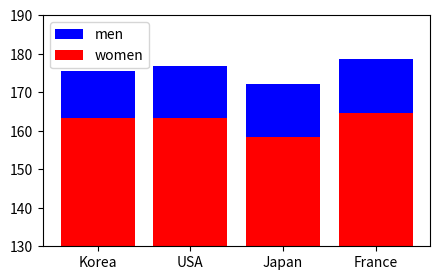

Write the Python code that produced this figure.
import numpy as np
import matplotlib.pyplot as plt

nation = ['Korea', 'USA', 'Japan', 'France']
men = [175.5, 176.9, 172.1, 178.6]
women = [163.2, 163.3, 158.5, 164.5]
ind = np.arange(len(nation))

plt.figure(figsize=(5,3))
plt.bar(ind, men, color='b', label='men')
plt.bar(ind, women, color='r', label='women')
plt.ylim(130,190)
plt.xticks(ind, nation)
plt.legend()
plt.show()
